Labelled photos from "Siamese_SSD_CV_Counter", an image-classification folder in noorraghib12/Siamese_SSD_CV_Counter. The possible labels are: ep black, ep green, ep orange.

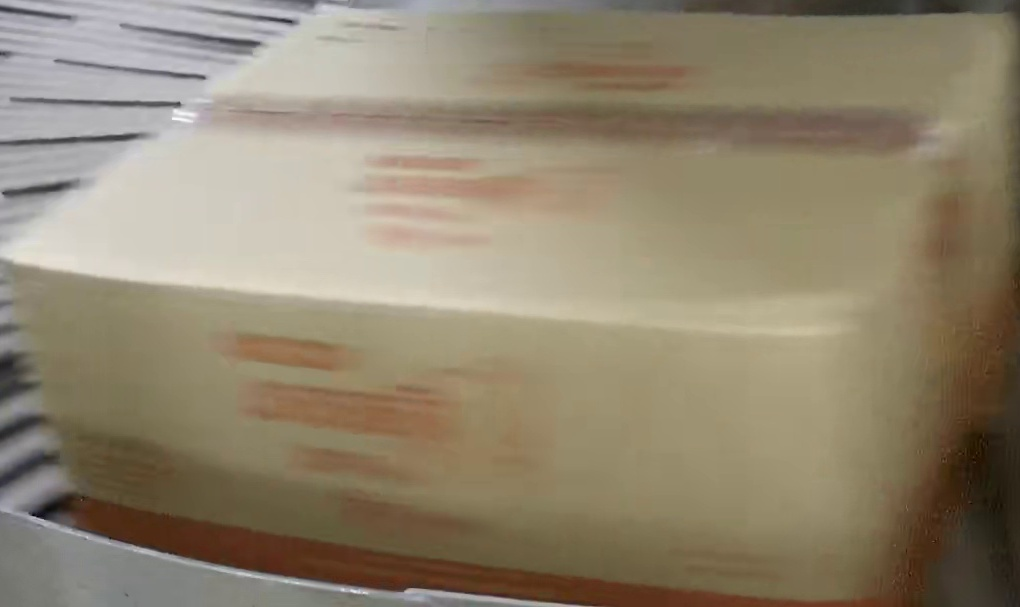
Label: ep orange

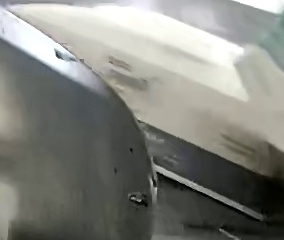
Label: ep black

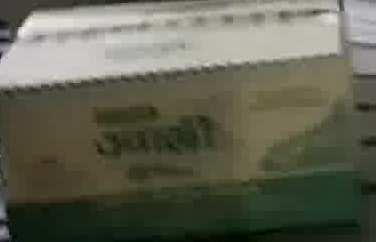
Label: ep green

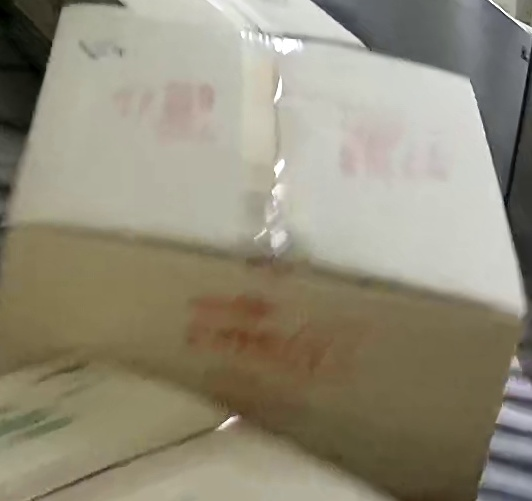
Label: ep orange

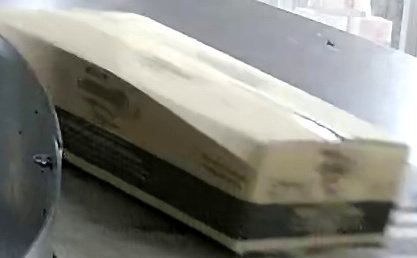
Label: ep black

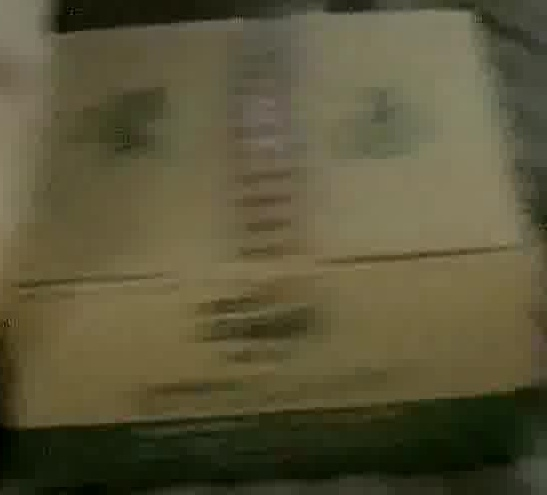
Label: ep green
